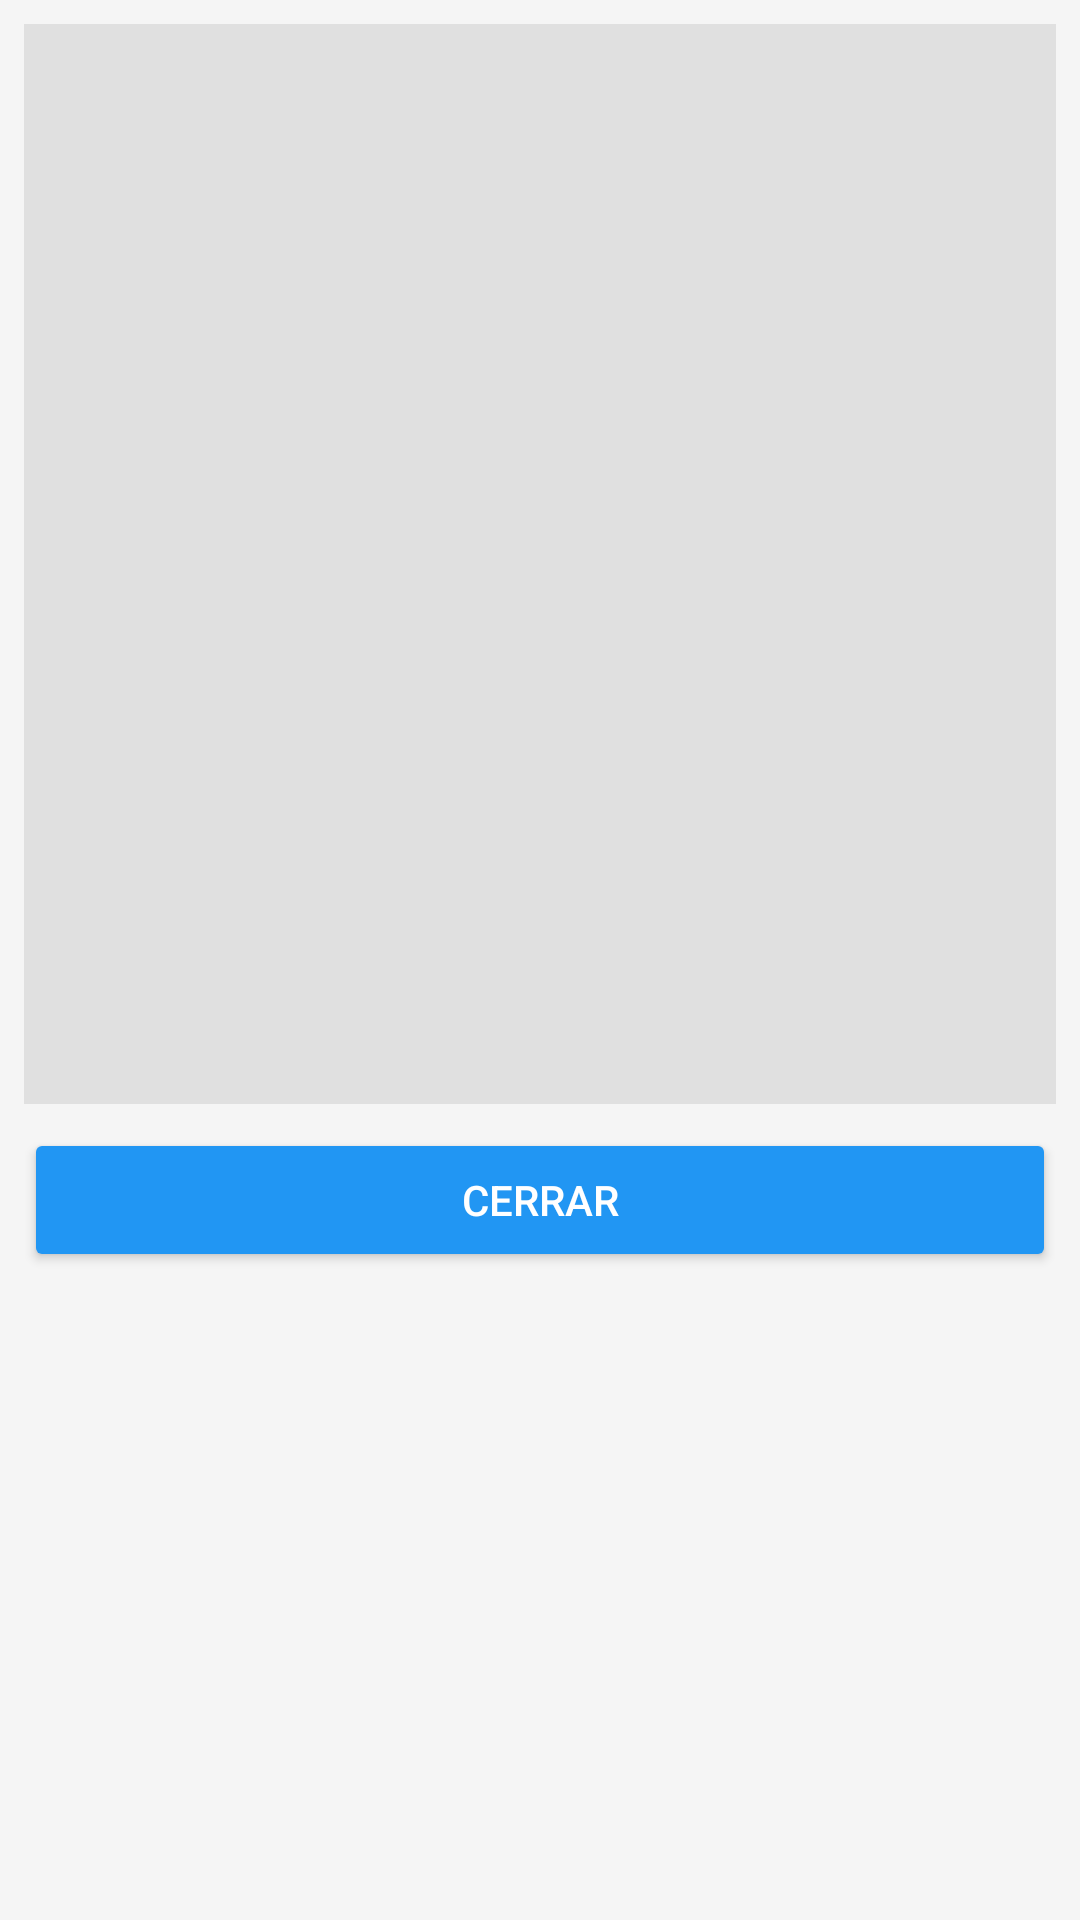

Android layout source for this screen:
<!-- AndroidManifest.xml: application theme Theme.PocketTicket -->
<!-- res/layout/dialog_ver_foto.xml -->
<?xml version="1.0" encoding="utf-8"?>
<LinearLayout xmlns:android="http://schemas.android.com/apk/res/android"
    android:layout_width="match_parent"
    android:layout_height="wrap_content"
    android:orientation="vertical"
    android:padding="8dp">

    <ImageView
        android:id="@+id/ivFotoGrande"
        android:layout_width="match_parent"
        android:layout_height="360dp"
        android:background="@color/gris_claro"
        android:contentDescription="@string/descripcion_preview_ticket"
        android:scaleType="fitCenter" />

    <Button
        android:id="@+id/btnCerrarFoto"
        android:layout_width="match_parent"
        android:layout_height="wrap_content"
        android:layout_marginTop="8dp"
        android:backgroundTint="@color/azul"
        android:text="@string/cerrar"
        android:textColor="@color/blanco" />

</LinearLayout>
<!-- resources referenced by this layout -->
<resources>
  <color name="azul">#2196F3</color>
  <color name="blanco">#FFFFFF</color>
  <color name="gris_claro">#E0E0E0</color>
  <string name="cerrar">Cerrar</string>
  <string name="descripcion_preview_ticket">Vista previa del ticket</string>
  <style name="Theme.PocketTicket" parent="Theme.Material3.DayNight.NoActionBar">
          <item name="colorPrimary">@color/verde_pocket</item>
          <item name="colorOnPrimary">@color/blanco</item>
          <item name="colorSecondary">@color/verde_pocket_claro</item>
          <item name="colorSurface">@color/blanco</item>
          <item name="android:statusBarColor">@color/verde_pocket</item>
          <item name="android:windowLightStatusBar">false</item>
          <item name="android:windowBackground">@color/gris_fondo</item>
      </style>
  <color name="gris_fondo">#F5F5F5</color>
</resources>
